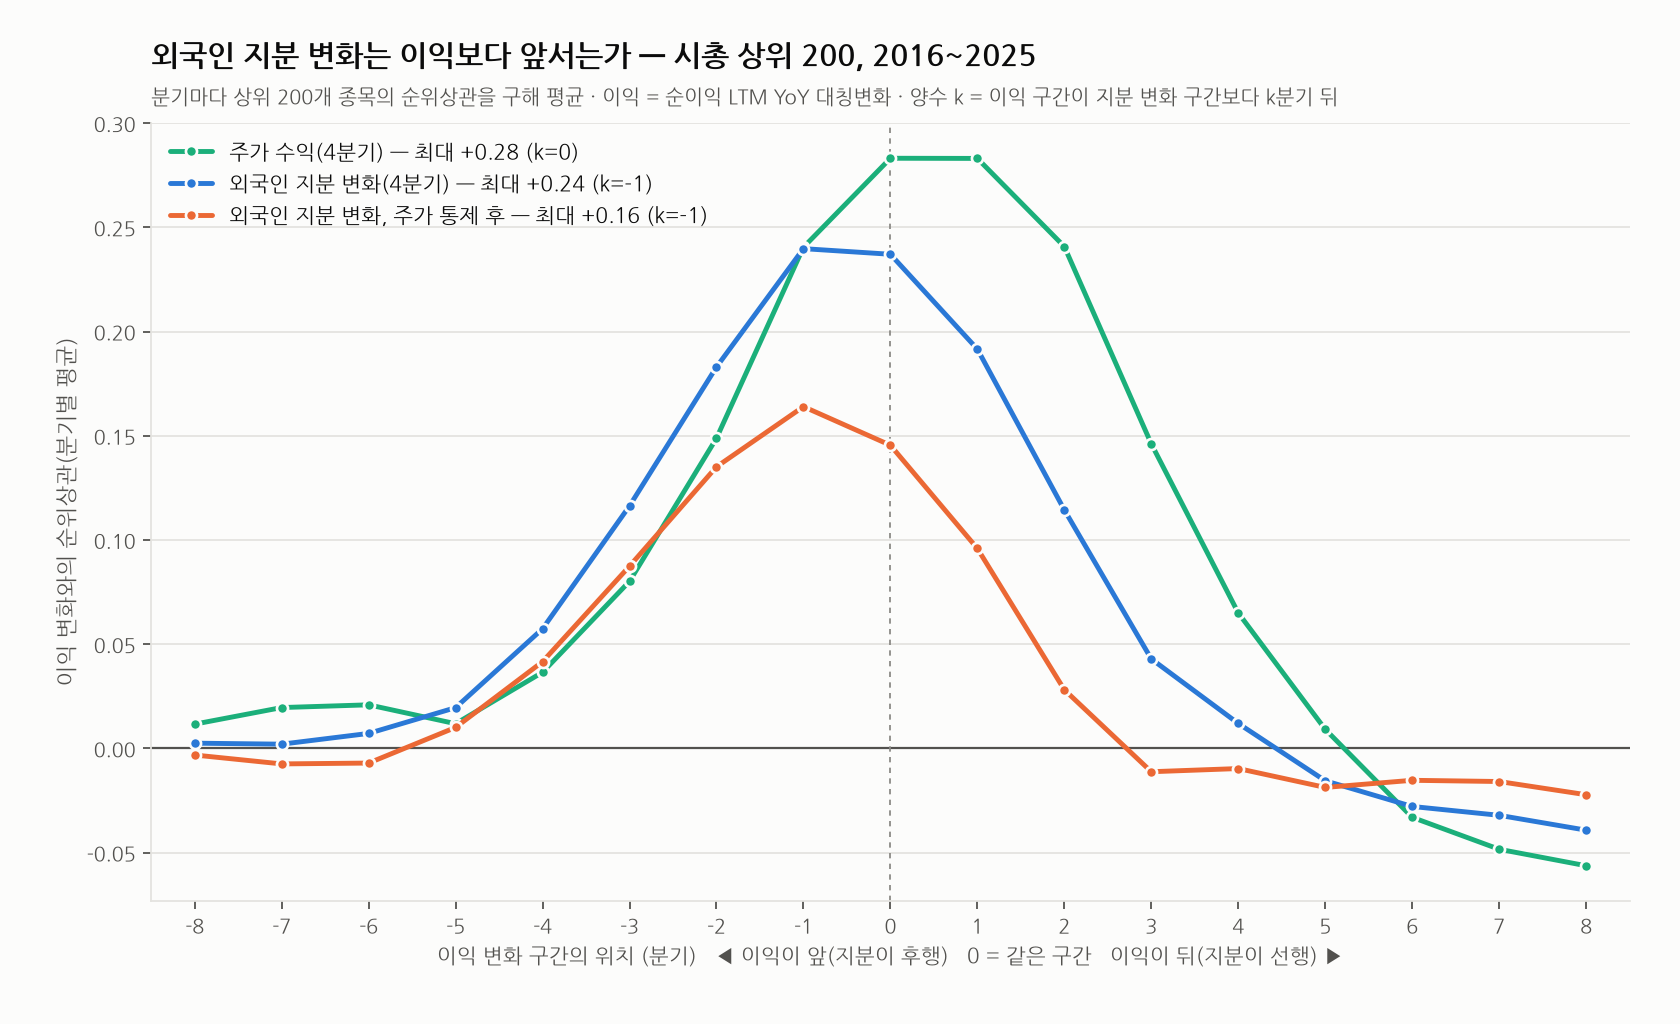

The file beside this chart, header and first rows:
k, 분기수, 종목수, 지분_원시, 지분_주가통제, 주가, 양수비율, t_겹침무시
-8, 26, 144.8, 0.002492, -0.003193, 0.01162, 46.15, 0.1724
-7, 27, 145.7, 0.002013, -0.007455, 0.01958, 51.85, 0.1477
-6, 28, 147.3, 0.007173, -0.007052, 0.02089, 64.29, 0.5692
-5, 29, 148.4, 0.01953, 0.01005, 0.01183, 68.97, 1.946
-4, 30, 150.6, 0.05737, 0.04158, 0.03651, 80.0, 5.203
-3, 31, 151.6, 0.1163, 0.08742, 0.08012, 93.55, 8.729
-2, 32, 152.7, 0.183, 0.1351, 0.1488, 100.0, 13.38
-1, 33, 154.7, 0.2398, 0.164, 0.2404, 100.0, 15.05
0, 34, 156.6, 0.2371, 0.1454, 0.2831, 100.0, 15.76
1, 35, 158.2, 0.1916, 0.0959, 0.2831, 97.14, 12.34
2, 36, 159.6, 0.1144, 0.02813, 0.2408, 86.11, 6.577
3, 36, 160.5, 0.04292, -0.01121, 0.1461, 66.67, 2.262
4, 35, 161.6, 0.01196, -0.009685, 0.06497, 54.29, 0.6227
5, 35, 161.8, -0.01554, -0.01874, 0.00915, 40.0, -0.8943
6, 35, 161.9, -0.02787, -0.01532, -0.03308, 37.14, -1.666
7, 35, 161.9, -0.03212, -0.0159, -0.0484, 37.14, -1.929
8, 34, 162.1, -0.03925, -0.02224, -0.05632, 26.47, -2.521
